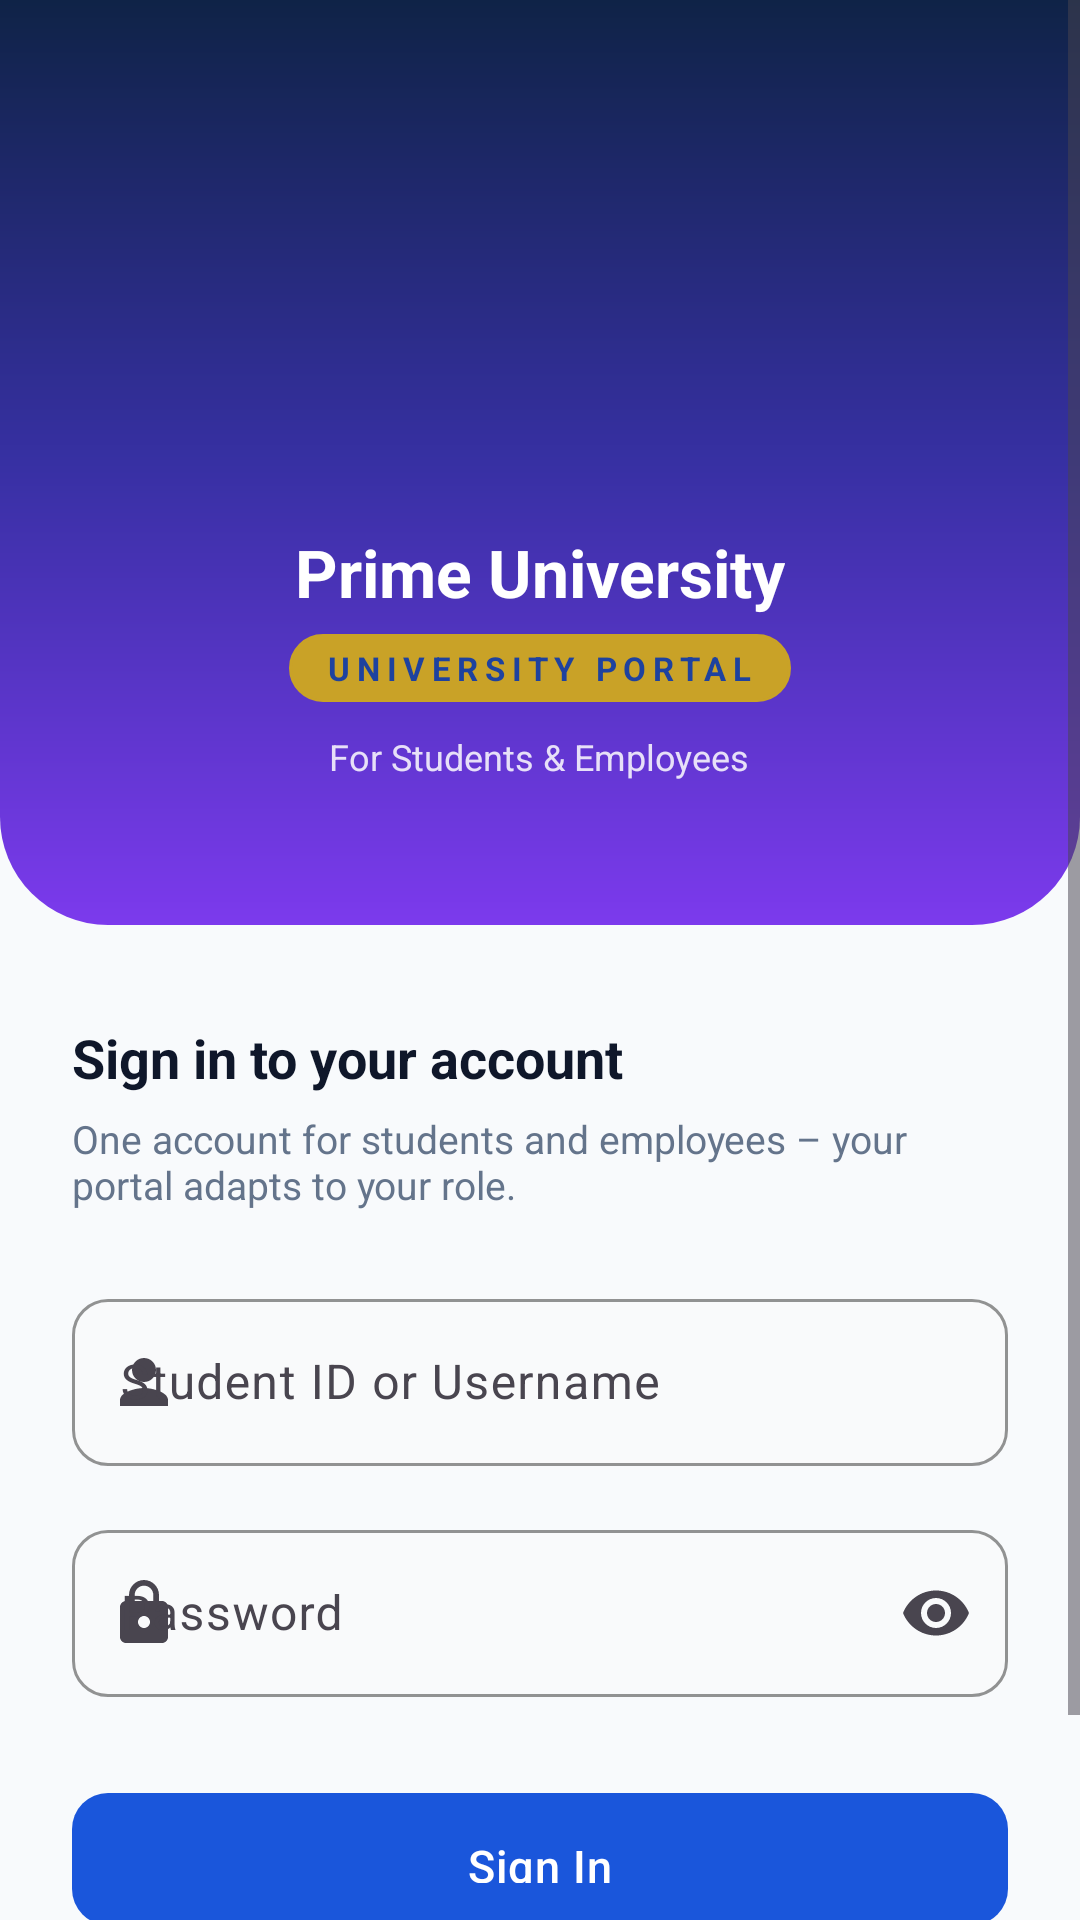

Write the Android layout XML for this screen, with the resource values it uses.
<!-- AndroidManifest.xml: application theme Theme.StudentPortal -->
<!-- res/layout/activity_login.xml -->
<?xml version="1.0" encoding="utf-8"?>
<ScrollView xmlns:android="http://schemas.android.com/apk/res/android"
    xmlns:app="http://schemas.android.com/apk/res-auto"
    android:layout_width="match_parent"
    android:layout_height="match_parent"
    android:background="@color/background"
    android:fillViewport="true">

    <LinearLayout
        android:layout_width="match_parent"
        android:layout_height="wrap_content"
        android:orientation="vertical">

        
        <LinearLayout
            android:layout_width="match_parent"
            android:layout_height="wrap_content"
            android:background="@drawable/bg_login_header"
            android:gravity="center"
            android:orientation="vertical"
            android:paddingStart="32dp"
            android:paddingTop="72dp"
            android:paddingEnd="32dp"
            android:paddingBottom="48dp">

            <FrameLayout
                android:layout_width="84dp"
                android:layout_height="84dp"
                android:background="@drawable/bg_logo_tile">

                <ImageView
                    android:layout_width="64dp"
                    android:layout_height="64dp"
                    android:layout_gravity="center"
                    android:contentDescription="@string/app_name"
                    android:src="@drawable/ic_university_logo" />
            </FrameLayout>

            <TextView
                android:layout_width="wrap_content"
                android:layout_height="wrap_content"
                android:layout_marginTop="20dp"
                android:text="@string/university_name"
                android:textColor="@color/white"
                android:textSize="22sp"
                android:textStyle="bold" />

            <TextView
                android:layout_width="wrap_content"
                android:layout_height="wrap_content"
                android:layout_marginTop="6dp"
                android:background="@drawable/bg_badge_pill"
                android:paddingStart="12dp"
                android:paddingTop="4dp"
                android:paddingEnd="12dp"
                android:paddingBottom="4dp"
                android:text="@string/student_portal"
                android:textColor="@color/primary_dark"
                android:textSize="11sp"
                android:textStyle="bold"
                android:letterSpacing="0.2" />

            <TextView
                android:layout_width="wrap_content"
                android:layout_height="wrap_content"
                android:layout_marginTop="10dp"
                android:alpha="0.85"
                android:text="@string/login_audience"
                android:textColor="@color/white"
                android:textSize="12sp" />
        </LinearLayout>

        
        <LinearLayout
            android:layout_width="match_parent"
            android:layout_height="wrap_content"
            android:orientation="vertical"
            android:padding="24dp">

            <TextView
                android:layout_width="wrap_content"
                android:layout_height="wrap_content"
                android:layout_marginTop="8dp"
                android:text="@string/sign_in_title"
                android:textColor="@color/text_primary"
                android:textSize="18sp"
                android:textStyle="bold" />

            <TextView
                android:layout_width="wrap_content"
                android:layout_height="wrap_content"
                android:layout_marginTop="6dp"
                android:text="@string/sign_in_subtitle"
                android:textColor="@color/text_secondary"
                android:textSize="13sp" />

            
            <LinearLayout
                android:id="@+id/errorBox"
                android:layout_width="match_parent"
                android:layout_height="wrap_content"
                android:layout_marginTop="16dp"
                android:background="@drawable/bg_soft_error"
                android:gravity="center_vertical"
                android:orientation="horizontal"
                android:padding="12dp"
                android:visibility="gone">

                <ImageView
                    android:layout_width="18dp"
                    android:layout_height="18dp"
                    android:contentDescription="@null"
                    android:src="@drawable/ic_error" />

                <TextView
                    android:id="@+id/errorText"
                    android:layout_width="match_parent"
                    android:layout_height="wrap_content"
                    android:layout_marginStart="8dp"
                    android:textColor="@color/error"
                    android:textSize="13sp" />
            </LinearLayout>

            <com.google.android.material.textfield.TextInputLayout
                android:id="@+id/inputLogin"
                style="@style/Widget.StudentPortal.TextInput"
                android:layout_width="match_parent"
                android:layout_height="wrap_content"
                android:layout_marginTop="24dp"
                android:hint="@string/hint_login"
                app:startIconDrawable="@drawable/ic_person">

                <com.google.android.material.textfield.TextInputEditText
                    android:layout_width="match_parent"
                    android:layout_height="wrap_content"
                    android:inputType="text"
                    android:imeOptions="actionNext"
                    android:maxLines="1" />
            </com.google.android.material.textfield.TextInputLayout>

            <com.google.android.material.textfield.TextInputLayout
                android:id="@+id/inputPassword"
                style="@style/Widget.StudentPortal.TextInput"
                android:layout_width="match_parent"
                android:layout_height="wrap_content"
                android:layout_marginTop="16dp"
                android:hint="@string/hint_password"
                app:endIconMode="password_toggle"
                app:startIconDrawable="@drawable/ic_lock">

                <com.google.android.material.textfield.TextInputEditText
                    android:layout_width="match_parent"
                    android:layout_height="wrap_content"
                    android:inputType="textPassword"
                    android:imeOptions="actionDone"
                    android:maxLines="1" />
            </com.google.android.material.textfield.TextInputLayout>

            <FrameLayout
                android:layout_width="match_parent"
                android:layout_height="wrap_content"
                android:layout_marginTop="28dp">

                <com.google.android.material.button.MaterialButton
                    android:id="@+id/btnSignIn"
                    android:layout_width="match_parent"
                    android:layout_height="52dp"
                    android:text="@string/action_sign_in" />

                <ProgressBar
                    android:id="@+id/progress"
                    android:layout_width="24dp"
                    android:layout_height="24dp"
                    android:layout_gravity="center"
                    android:indeterminateTint="@color/white"
                    android:visibility="gone" />
            </FrameLayout>

            <TextView
                android:id="@+id/footer"
                android:layout_width="match_parent"
                android:layout_height="wrap_content"
                android:layout_marginTop="32dp"
                android:gravity="center"
                android:lineSpacingMultiplier="1.4"
                android:textColor="@color/text_secondary"
                android:textSize="11sp" />
        </LinearLayout>
    </LinearLayout>
</ScrollView>
<!-- resources referenced by this layout -->
<resources>
  <color name="background">#F8FAFC</color>
  <color name="error">#EF4444</color>
  <color name="primary_dark">#1E429F</color>
  <color name="text_primary">#0F172A</color>
  <color name="text_secondary">#64748B</color>
  <color name="white">#FFFFFF</color>
  <!-- drawable bg_badge_pill (drawable) -->
  <?xml version="1.0" encoding="utf-8"?>
  <shape xmlns:android="http://schemas.android.com/apk/res/android" android:shape="rectangle">
      <solid android:color="@color/accent"/>
      <stroke android:width="1dp" android:color="@color/accent"/>
      <corners android:radius="20dp"/>
  </shape>
  <!-- drawable bg_login_header (drawable) -->
  <?xml version="1.0" encoding="utf-8"?>
  <shape xmlns:android="http://schemas.android.com/apk/res/android" android:shape="rectangle">
      <gradient
          android:angle="270"
          android:startColor="@color/header_gradient_start"
          android:centerColor="@color/header_gradient_center"
          android:endColor="@color/header_gradient_end" />
      <corners android:bottomLeftRadius="36dp" android:bottomRightRadius="36dp"/>
  </shape>
  <!-- drawable bg_soft_error (drawable) -->
  <?xml version="1.0" encoding="utf-8"?>
  <shape xmlns:android="http://schemas.android.com/apk/res/android" android:shape="rectangle">
      <solid android:color="@color/error_soft"/>
      <corners android:radius="10dp"/>
      <stroke android:width="1dp" android:color="#33EF4444"/>
  </shape>
  <!-- drawable ic_error (drawable) -->
  <vector xmlns:android="http://schemas.android.com/apk/res/android"
      android:width="24dp" android:height="24dp"
      android:viewportWidth="24" android:viewportHeight="24"
      android:tint="@color/error">
      <path android:fillColor="@android:color/white" android:pathData="M12,2C6.48,2 2,6.48 2,12s4.48,10 10,10 10,-4.48 10,-10S17.52,2 12,2zM13,17h-2v-2h2v2zM13,13h-2L11,7h2v6z"/>
  </vector>
  <!-- drawable ic_person (drawable) -->
  <vector xmlns:android="http://schemas.android.com/apk/res/android"
      android:width="24dp" android:height="24dp"
      android:viewportWidth="24" android:viewportHeight="24"
      android:tint="@color/text_secondary">
      <path android:fillColor="@android:color/white" android:pathData="M12,12c2.21,0 4,-1.79 4,-4s-1.79,-4 -4,-4 -4,1.79 -4,4 1.79,4 4,4zM12,14c-2.67,0 -8,1.34 -8,4v2h16v-2c0,-2.66 -5.33,-4 -8,-4z"/>
  </vector>
  <string name="action_sign_in">Sign In</string>
  <string name="app_name">Prime University Portal</string>
  <string name="hint_login">Student ID or Username</string>
  <string name="hint_password">Password</string>
  <string name="login_audience">For Students &amp; Employees</string>
  <string name="sign_in_subtitle">One account for students and employees – your portal adapts to your role.</string>
  <string name="sign_in_title">Sign in to your account</string>
  <string name="student_portal">UNIVERSITY PORTAL</string>
  <string name="university_name">Prime University</string>
  <color name="accent">#C9A227</color>
  <color name="header_gradient_start">#0F2347</color>
  <color name="header_gradient_center">#3730A3</color>
  <color name="header_gradient_end">#7C3AED</color>
  <color name="error_soft">#14EF4444</color>
  <color name="primary">#1A56DB</color>
  <color name="field_fill">#F9FAFB</color>
  <color name="on_primary">#FFFFFF</color>
  <color name="surface">#FFFFFF</color>
  <style name="WindowAnimationSlide">
          <item name="android:activityOpenEnterAnimation">@anim/slide_in_right</item>
          <item name="android:activityOpenExitAnimation">@anim/slide_out_left</item>
          <item name="android:activityCloseEnterAnimation">@anim/slide_in_left</item>
          <item name="android:activityCloseExitAnimation">@anim/slide_out_right</item>
      </style>
</resources>
